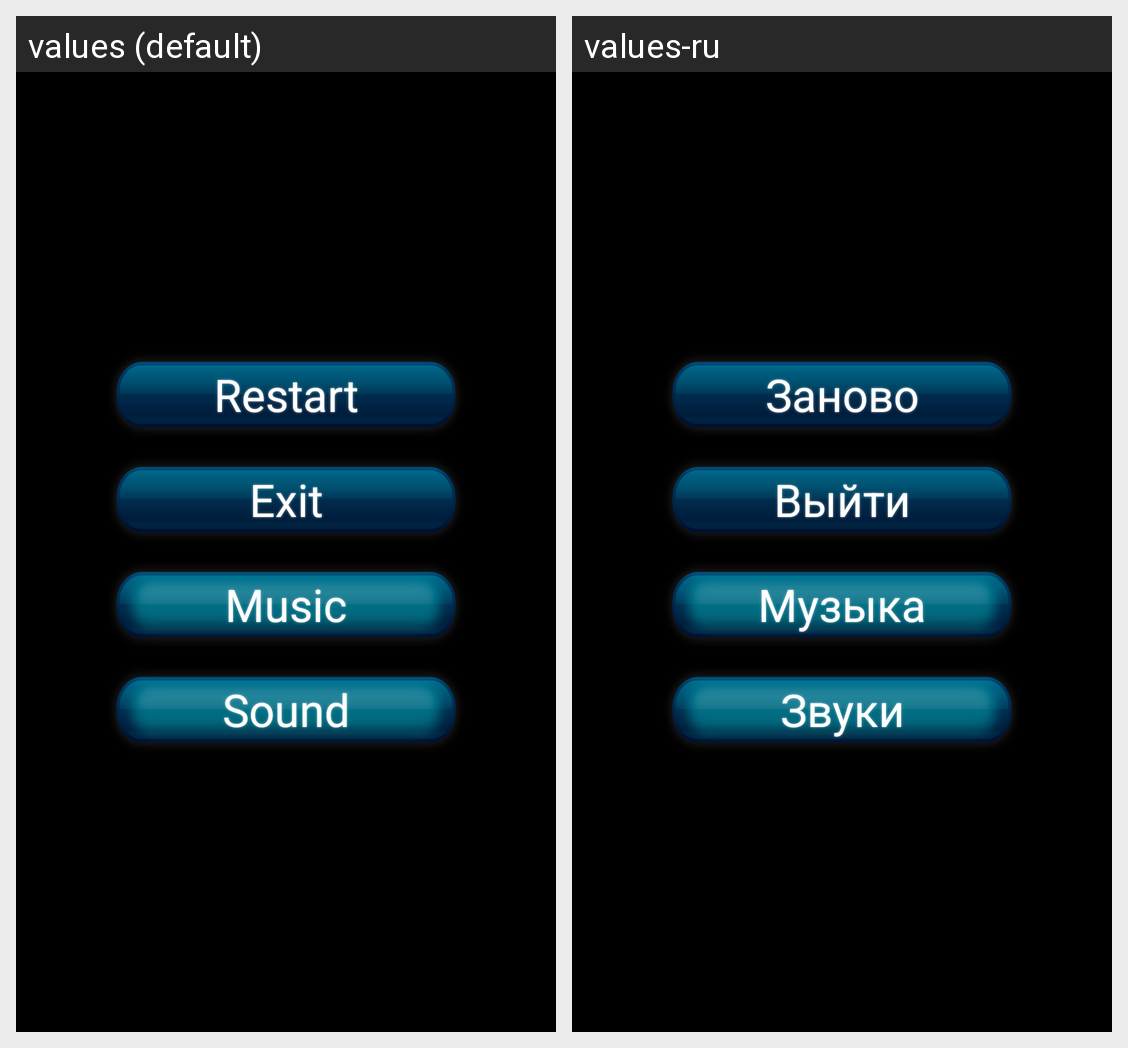

The same Android screen rendered under two of its app's locales, left to right. List the strings drawn on it with the default value and each locale's translation.
Android screen res/layout/activity_game_opt_actvity.xml rendered under 2 locales, left to right: values (default), values-ru. Device: Nexus 5 (rendered at 1080×1920; each locale shown at half size, 540×960, under a caption strip naming it); theme android:Theme.NoTitleBar.
Strings drawn on this screen, with the default value and each locale's value (text and hints the layout hard-codes, and strings that could not be matched under every locale, appear in the picture but are not listed):

clear_field
  values: Restart
  values-ru: Заново

exit_game
  values: Exit
  values-ru: Выйти

music_on_off
  values: Music
  values-ru: Музыка

sound_on_off
  values: Sound
  values-ru: Звуки
